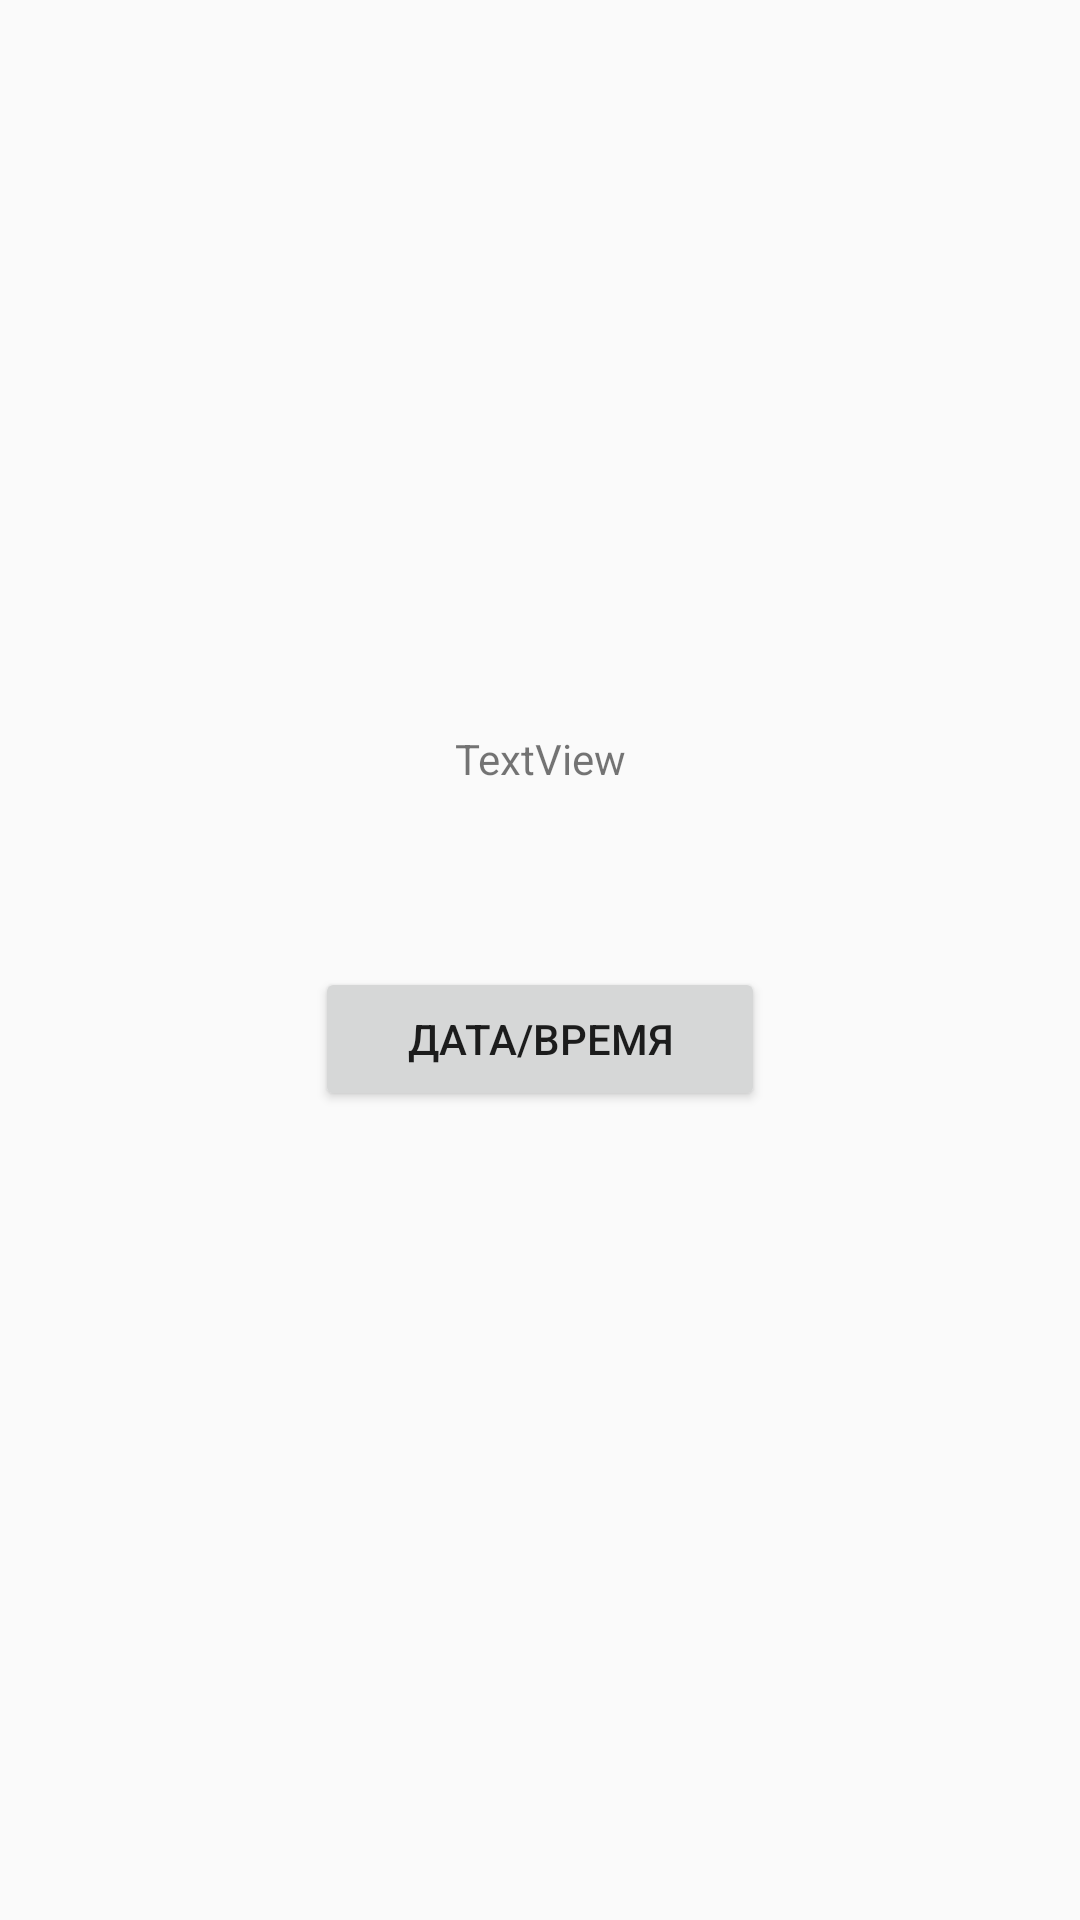

Android layout source for this screen:
<!-- AndroidManifest.xml: application theme AppTheme -->
<!-- res/layout/date_time_layout.xml -->
<?xml version="1.0" encoding="utf-8"?>

<LinearLayout xmlns:android="http://schemas.android.com/apk/res/android"
    android:layout_width="match_parent"
    android:layout_height="match_parent"
    android:orientation="vertical"
    android:gravity="center">

    <TextView
        android:id="@+id/current_date_time"
        android:layout_width="match_parent"
        android:layout_height="wrap_content"
        android:text="TextView"
        android:gravity="center"/>

    <LinearLayout
        android:layout_width="150dp"
        android:layout_height="74dp"
        android:layout_marginTop="60dp"
        android:orientation="horizontal">

        <Button
            android:id="@+id/date_time_button"
            android:layout_width="339dp"
            android:layout_height="wrap_content"
            android:layout_weight="1"
            android:text="Дата/Время" />
    </LinearLayout>
</LinearLayout>
<!-- resources referenced by this layout -->
<resources>
  <style name="AppTheme" parent="Theme.AppCompat.Light.DarkActionBar">
          
          <item name="colorPrimary">@color/colorPrimary</item>
          <item name="colorPrimaryDark">@color/colorPrimaryDark</item>
          <item name="colorAccent">@color/colorAccent</item>
      </style>
  <!-- not gathered from this repository: default colours our renderer supplied (Android Studio template values) -->
  <color name="colorPrimary">#FF6200EE</color>
  <color name="colorPrimaryDark">#FF3700B3</color>
  <color name="colorAccent">#FF03DAC5</color>
</resources>
